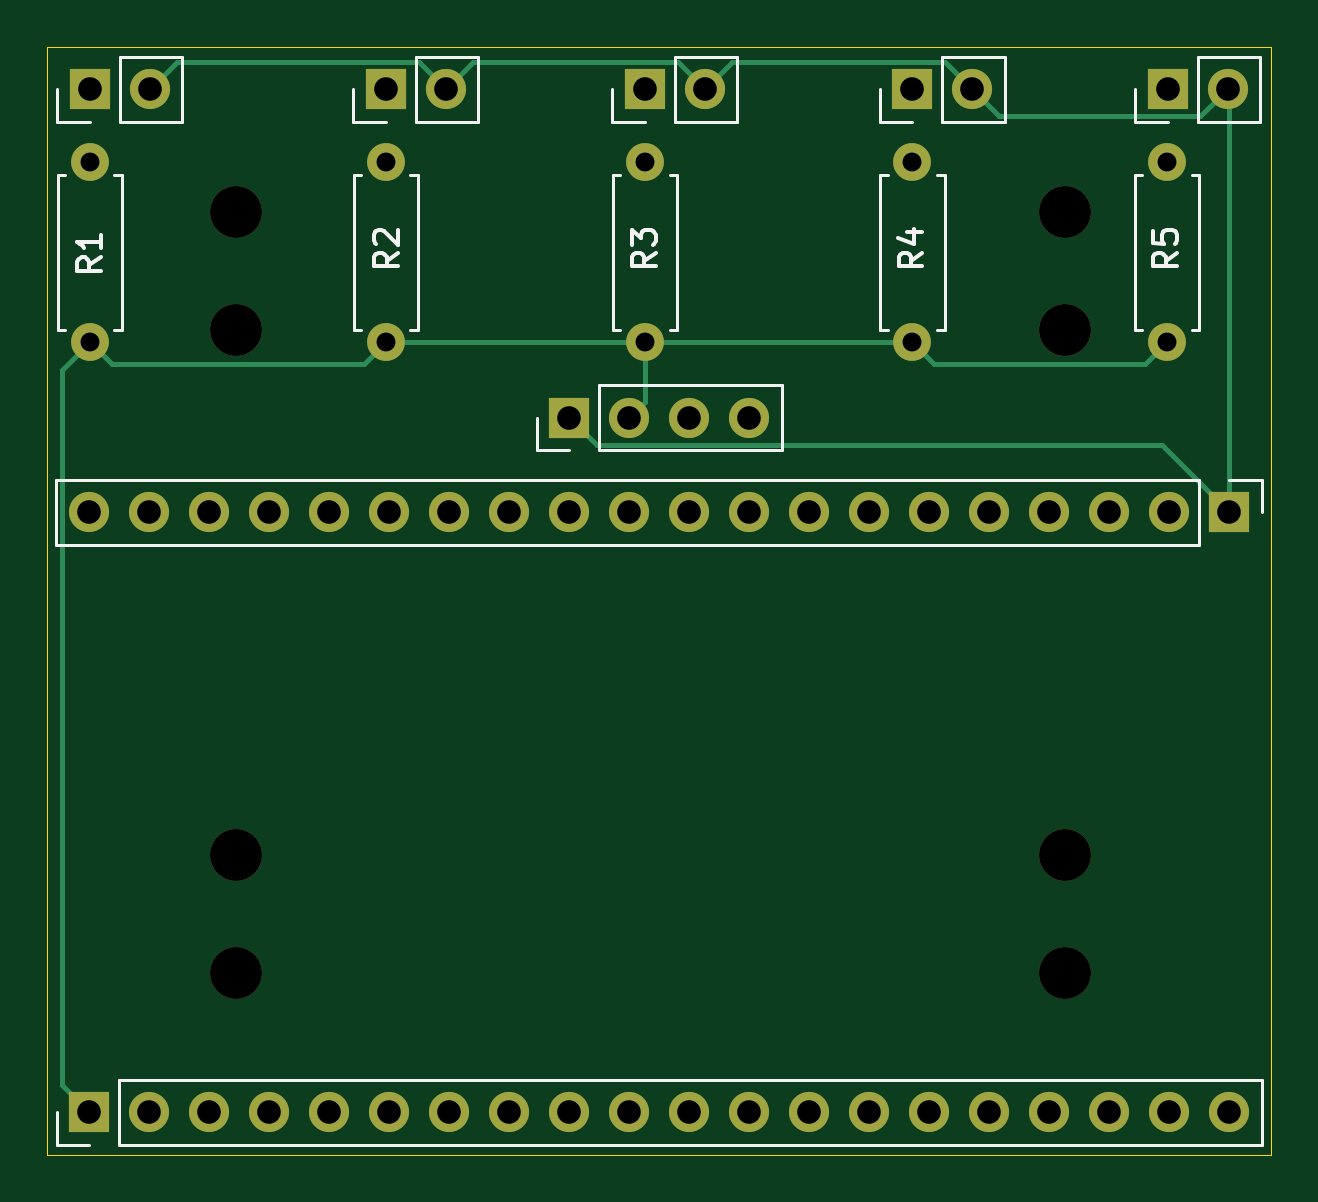
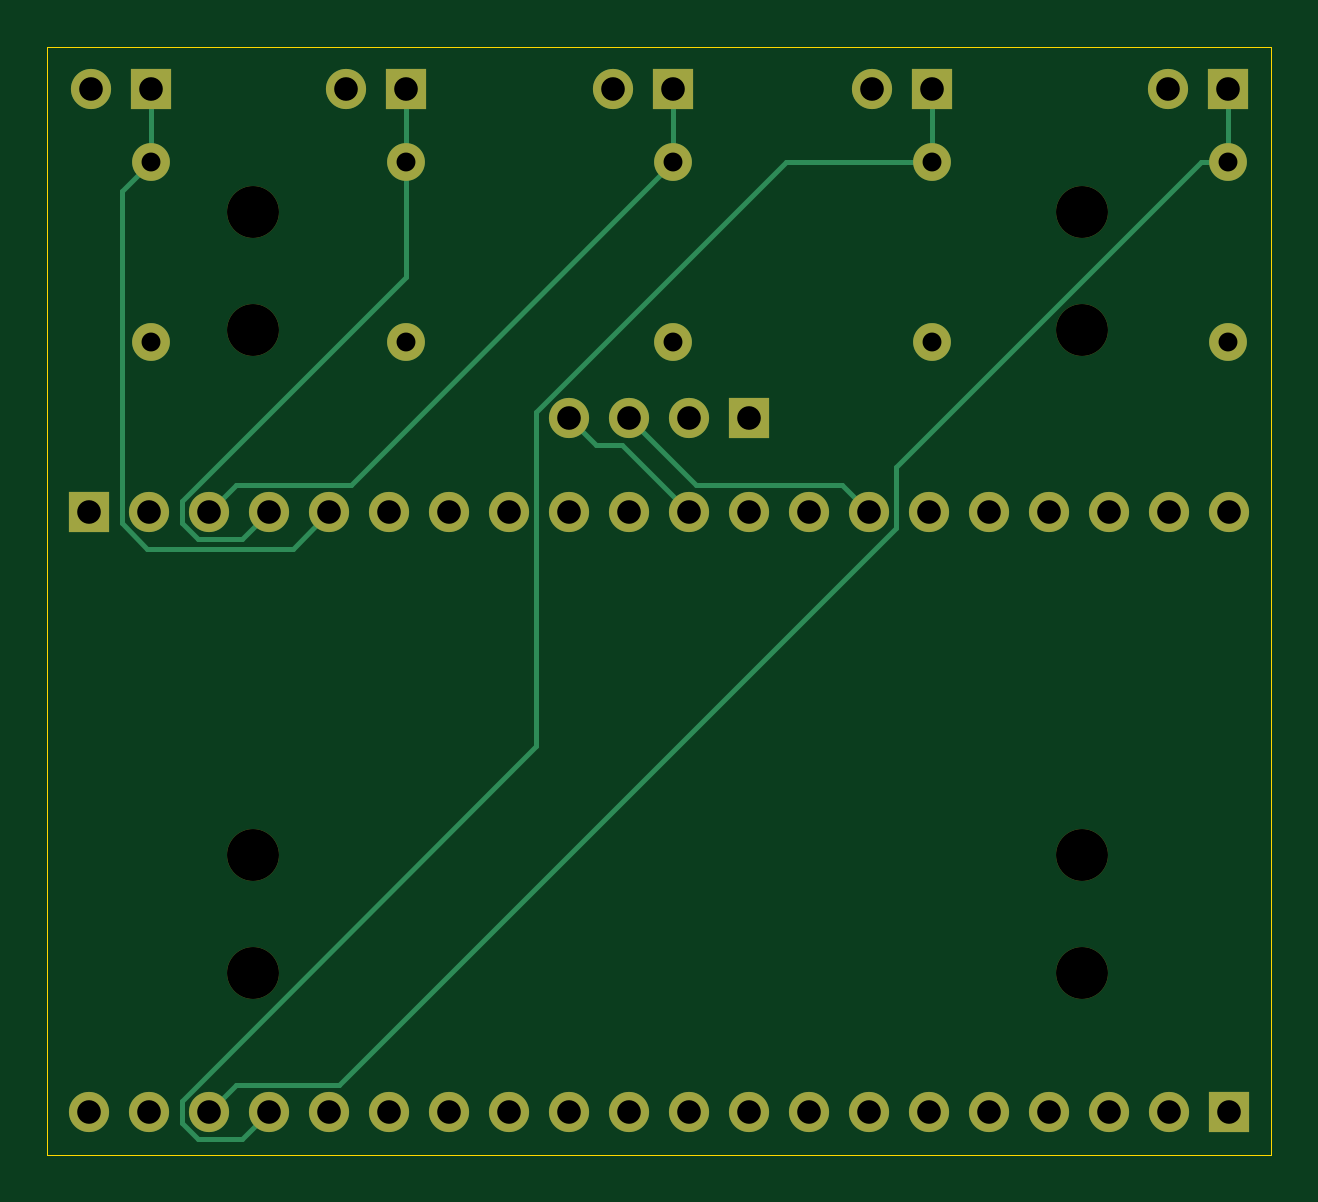
Circuit board: 11 layer files. Board 51.8 x 46.9 mm.
- bottom_copper: asl_glove_pcb-B_Cu.gbr (7822 bytes)
- bottom_mask: asl_glove_pcb-B_Mask.gbr (2887 bytes)
- paste: asl_glove_pcb-B_Paste.gbr (455 bytes)
- bottom_silk: asl_glove_pcb-B_Silkscreen.gbr (456 bytes)
- outline: asl_glove_pcb-Edge_Cuts.gbr (609 bytes)
- top_copper: asl_glove_pcb-F_Cu.gbr (6958 bytes)
- top_mask: asl_glove_pcb-F_Mask.gbr (2887 bytes)
- paste: asl_glove_pcb-F_Paste.gbr (455 bytes)
- top_silk: asl_glove_pcb-F_Silkscreen.gbr (9292 bytes)
- drill: asl_glove_pcb-NPTH.drl (428 bytes)
- drill: asl_glove_pcb-PTH.drl (1310 bytes)

=== bottom_copper: asl_glove_pcb-B_Cu.gbr (7822 bytes, source omitted) ===
=== bottom_mask: asl_glove_pcb-B_Mask.gbr ===
%TF.GenerationSoftware,KiCad,Pcbnew,10.0.4*%
%TF.CreationDate,2026-07-15T14:49:10-04:00*%
%TF.ProjectId,asl_glove_pcb,61736c5f-676c-46f7-9665-5f7063622e6b,0*%
%TF.SameCoordinates,Original*%
%TF.FileFunction,Soldermask,Bot*%
%TF.FilePolarity,Negative*%
%FSLAX46Y46*%
G04 Gerber Fmt 4.6, Leading zero omitted, Abs format (unit mm)*
G04 Created by KiCad (PCBNEW 10.0.4) date 2026-07-15 14:49:10*
%MOMM*%
%LPD*%
G01*
G04 APERTURE LIST*
%ADD10C,2.200000*%
%ADD11C,1.600000*%
%ADD12C,1.700000*%
%ADD13R,1.700000X1.700000*%
G04 APERTURE END LIST*
D10*
%TO.C,REF\u002A\u002A*%
X92400000Y-98300000D03*
%TD*%
%TO.C,REF\u002A\u002A*%
X57300000Y-98300000D03*
%TD*%
%TO.C,REF\u002A\u002A*%
X92400000Y-120500000D03*
%TD*%
%TO.C,REF\u002A\u002A*%
X57300000Y-120500000D03*
%TD*%
%TO.C,REF\u002A\u002A*%
X57300000Y-125500000D03*
%TD*%
%TO.C,REF\u002A\u002A*%
X92400000Y-125500000D03*
%TD*%
%TO.C,REF\u002A\u002A*%
X92400000Y-93300000D03*
%TD*%
%TO.C,REF\u002A\u002A*%
X57300000Y-93300000D03*
%TD*%
D11*
%TO.C,R1*%
X51100000Y-91190000D03*
X51100000Y-98810000D03*
%TD*%
D12*
%TO.C,J3*%
X77129243Y-88100000D03*
D13*
X74589243Y-88100000D03*
%TD*%
D11*
%TO.C,R3*%
X74600000Y-91190000D03*
X74600000Y-98810000D03*
%TD*%
D13*
%TO.C,J4*%
X85914870Y-88100000D03*
D12*
X88454870Y-88100000D03*
%TD*%
D11*
%TO.C,R4*%
X85913750Y-91190000D03*
X85913750Y-98810000D03*
%TD*%
D12*
%TO.C,J5*%
X99265000Y-88100000D03*
D13*
X96725000Y-88100000D03*
%TD*%
D12*
%TO.C,J1*%
X53640000Y-88100000D03*
D13*
X51100000Y-88100000D03*
%TD*%
D11*
%TO.C,R5*%
X96700000Y-98810000D03*
X96700000Y-91190000D03*
%TD*%
D12*
%TO.C,J7*%
X99335000Y-131400000D03*
X96795000Y-131400000D03*
X94255000Y-131400000D03*
X91715000Y-131400000D03*
X89175000Y-131400000D03*
X86635000Y-131400000D03*
X84095000Y-131400000D03*
X81555000Y-131400000D03*
X79015000Y-131400000D03*
X76475000Y-131400000D03*
X73935000Y-131400000D03*
X71395000Y-131400000D03*
X68855000Y-131400000D03*
X66315000Y-131400000D03*
X63775000Y-131400000D03*
X61235000Y-131400000D03*
X58695000Y-131400000D03*
X56155000Y-131400000D03*
X53615000Y-131400000D03*
D13*
X51075000Y-131400000D03*
%TD*%
%TO.C,J6*%
X71400000Y-102000000D03*
D12*
X73940000Y-102000000D03*
X76480000Y-102000000D03*
X79020000Y-102000000D03*
%TD*%
D13*
%TO.C,J8*%
X99325000Y-106000000D03*
D12*
X96785000Y-106000000D03*
X94245000Y-106000000D03*
X91705000Y-106000000D03*
X89165000Y-106000000D03*
X86625000Y-106000000D03*
X84085000Y-106000000D03*
X81545000Y-106000000D03*
X79005000Y-106000000D03*
X76465000Y-106000000D03*
X73925000Y-106000000D03*
X71385000Y-106000000D03*
X68845000Y-106000000D03*
X66305000Y-106000000D03*
X63765000Y-106000000D03*
X61225000Y-106000000D03*
X58685000Y-106000000D03*
X56145000Y-106000000D03*
X53605000Y-106000000D03*
X51065000Y-106000000D03*
%TD*%
D11*
%TO.C,R2*%
X63631250Y-98810000D03*
X63631250Y-91190000D03*
%TD*%
D13*
%TO.C,J2*%
X63623206Y-88100000D03*
D12*
X66163206Y-88100000D03*
%TD*%
M02*

=== paste: asl_glove_pcb-B_Paste.gbr ===
%TF.GenerationSoftware,KiCad,Pcbnew,10.0.4*%
%TF.CreationDate,2026-07-15T14:49:10-04:00*%
%TF.ProjectId,asl_glove_pcb,61736c5f-676c-46f7-9665-5f7063622e6b,0*%
%TF.SameCoordinates,Original*%
%TF.FileFunction,Paste,Bot*%
%TF.FilePolarity,Positive*%
%FSLAX46Y46*%
G04 Gerber Fmt 4.6, Leading zero omitted, Abs format (unit mm)*
G04 Created by KiCad (PCBNEW 10.0.4) date 2026-07-15 14:49:10*
%MOMM*%
%LPD*%
G01*
G04 APERTURE LIST*
G04 APERTURE END LIST*
M02*

=== bottom_silk: asl_glove_pcb-B_Silkscreen.gbr ===
%TF.GenerationSoftware,KiCad,Pcbnew,10.0.4*%
%TF.CreationDate,2026-07-15T14:49:10-04:00*%
%TF.ProjectId,asl_glove_pcb,61736c5f-676c-46f7-9665-5f7063622e6b,0*%
%TF.SameCoordinates,Original*%
%TF.FileFunction,Legend,Bot*%
%TF.FilePolarity,Positive*%
%FSLAX46Y46*%
G04 Gerber Fmt 4.6, Leading zero omitted, Abs format (unit mm)*
G04 Created by KiCad (PCBNEW 10.0.4) date 2026-07-15 14:49:10*
%MOMM*%
%LPD*%
G01*
G04 APERTURE LIST*
G04 APERTURE END LIST*
M02*

=== outline: asl_glove_pcb-Edge_Cuts.gbr ===
%TF.GenerationSoftware,KiCad,Pcbnew,10.0.4*%
%TF.CreationDate,2026-07-15T14:49:10-04:00*%
%TF.ProjectId,asl_glove_pcb,61736c5f-676c-46f7-9665-5f7063622e6b,0*%
%TF.SameCoordinates,Original*%
%TF.FileFunction,Profile,NP*%
%FSLAX46Y46*%
G04 Gerber Fmt 4.6, Leading zero omitted, Abs format (unit mm)*
G04 Created by KiCad (PCBNEW 10.0.4) date 2026-07-15 14:49:10*
%MOMM*%
%LPD*%
G01*
G04 APERTURE LIST*
%TA.AperFunction,Profile*%
%ADD10C,0.050000*%
%TD*%
G04 APERTURE END LIST*
D10*
X49300000Y-86300000D02*
X101100000Y-86300000D01*
X101100000Y-133200000D01*
X49300000Y-133200000D01*
X49300000Y-86300000D01*
M02*

=== top_copper: asl_glove_pcb-F_Cu.gbr (6958 bytes, source omitted) ===
=== top_mask: asl_glove_pcb-F_Mask.gbr ===
%TF.GenerationSoftware,KiCad,Pcbnew,10.0.4*%
%TF.CreationDate,2026-07-15T14:49:10-04:00*%
%TF.ProjectId,asl_glove_pcb,61736c5f-676c-46f7-9665-5f7063622e6b,0*%
%TF.SameCoordinates,Original*%
%TF.FileFunction,Soldermask,Top*%
%TF.FilePolarity,Negative*%
%FSLAX46Y46*%
G04 Gerber Fmt 4.6, Leading zero omitted, Abs format (unit mm)*
G04 Created by KiCad (PCBNEW 10.0.4) date 2026-07-15 14:49:10*
%MOMM*%
%LPD*%
G01*
G04 APERTURE LIST*
%ADD10C,2.200000*%
%ADD11C,1.600000*%
%ADD12C,1.700000*%
%ADD13R,1.700000X1.700000*%
G04 APERTURE END LIST*
D10*
%TO.C,REF\u002A\u002A*%
X92400000Y-98300000D03*
%TD*%
%TO.C,REF\u002A\u002A*%
X57300000Y-98300000D03*
%TD*%
%TO.C,REF\u002A\u002A*%
X92400000Y-120500000D03*
%TD*%
%TO.C,REF\u002A\u002A*%
X57300000Y-120500000D03*
%TD*%
%TO.C,REF\u002A\u002A*%
X57300000Y-125500000D03*
%TD*%
%TO.C,REF\u002A\u002A*%
X92400000Y-125500000D03*
%TD*%
%TO.C,REF\u002A\u002A*%
X92400000Y-93300000D03*
%TD*%
%TO.C,REF\u002A\u002A*%
X57300000Y-93300000D03*
%TD*%
D11*
%TO.C,R1*%
X51100000Y-91190000D03*
X51100000Y-98810000D03*
%TD*%
D12*
%TO.C,J3*%
X77129243Y-88100000D03*
D13*
X74589243Y-88100000D03*
%TD*%
D11*
%TO.C,R3*%
X74600000Y-91190000D03*
X74600000Y-98810000D03*
%TD*%
D13*
%TO.C,J4*%
X85914870Y-88100000D03*
D12*
X88454870Y-88100000D03*
%TD*%
D11*
%TO.C,R4*%
X85913750Y-91190000D03*
X85913750Y-98810000D03*
%TD*%
D12*
%TO.C,J5*%
X99265000Y-88100000D03*
D13*
X96725000Y-88100000D03*
%TD*%
D12*
%TO.C,J1*%
X53640000Y-88100000D03*
D13*
X51100000Y-88100000D03*
%TD*%
D11*
%TO.C,R5*%
X96700000Y-98810000D03*
X96700000Y-91190000D03*
%TD*%
D12*
%TO.C,J7*%
X99335000Y-131400000D03*
X96795000Y-131400000D03*
X94255000Y-131400000D03*
X91715000Y-131400000D03*
X89175000Y-131400000D03*
X86635000Y-131400000D03*
X84095000Y-131400000D03*
X81555000Y-131400000D03*
X79015000Y-131400000D03*
X76475000Y-131400000D03*
X73935000Y-131400000D03*
X71395000Y-131400000D03*
X68855000Y-131400000D03*
X66315000Y-131400000D03*
X63775000Y-131400000D03*
X61235000Y-131400000D03*
X58695000Y-131400000D03*
X56155000Y-131400000D03*
X53615000Y-131400000D03*
D13*
X51075000Y-131400000D03*
%TD*%
%TO.C,J6*%
X71400000Y-102000000D03*
D12*
X73940000Y-102000000D03*
X76480000Y-102000000D03*
X79020000Y-102000000D03*
%TD*%
D13*
%TO.C,J8*%
X99325000Y-106000000D03*
D12*
X96785000Y-106000000D03*
X94245000Y-106000000D03*
X91705000Y-106000000D03*
X89165000Y-106000000D03*
X86625000Y-106000000D03*
X84085000Y-106000000D03*
X81545000Y-106000000D03*
X79005000Y-106000000D03*
X76465000Y-106000000D03*
X73925000Y-106000000D03*
X71385000Y-106000000D03*
X68845000Y-106000000D03*
X66305000Y-106000000D03*
X63765000Y-106000000D03*
X61225000Y-106000000D03*
X58685000Y-106000000D03*
X56145000Y-106000000D03*
X53605000Y-106000000D03*
X51065000Y-106000000D03*
%TD*%
D11*
%TO.C,R2*%
X63631250Y-98810000D03*
X63631250Y-91190000D03*
%TD*%
D13*
%TO.C,J2*%
X63623206Y-88100000D03*
D12*
X66163206Y-88100000D03*
%TD*%
M02*

=== paste: asl_glove_pcb-F_Paste.gbr ===
%TF.GenerationSoftware,KiCad,Pcbnew,10.0.4*%
%TF.CreationDate,2026-07-15T14:49:10-04:00*%
%TF.ProjectId,asl_glove_pcb,61736c5f-676c-46f7-9665-5f7063622e6b,0*%
%TF.SameCoordinates,Original*%
%TF.FileFunction,Paste,Top*%
%TF.FilePolarity,Positive*%
%FSLAX46Y46*%
G04 Gerber Fmt 4.6, Leading zero omitted, Abs format (unit mm)*
G04 Created by KiCad (PCBNEW 10.0.4) date 2026-07-15 14:49:10*
%MOMM*%
%LPD*%
G01*
G04 APERTURE LIST*
G04 APERTURE END LIST*
M02*

=== top_silk: asl_glove_pcb-F_Silkscreen.gbr (9292 bytes, source omitted) ===
=== drill: asl_glove_pcb-NPTH.drl ===
M48
; DRILL file KiCad 10.0.4 date 2026-07-15T14:49:39
; FORMAT={-:-/ absolute / metric / decimal}
; #@! TF.CreationDate,2026-07-15T14:49:39-04:00
; #@! TF.GenerationSoftware,Kicad,Pcbnew,10.0.4
; #@! TF.FileFunction,NonPlated,1,2,NPTH
FMAT,2
METRIC
; #@! TA.AperFunction,NonPlated,NPTH,ComponentDrill
T1C2.200
%
G90
G05
T1
X57.3Y-93.3
X57.3Y-98.3
X57.3Y-120.5
X57.3Y-125.5
X92.4Y-93.3
X92.4Y-98.3
X92.4Y-120.5
X92.4Y-125.5
M30

=== drill: asl_glove_pcb-PTH.drl ===
M48
; DRILL file KiCad 10.0.4 date 2026-07-15T14:49:39
; FORMAT={-:-/ absolute / metric / decimal}
; #@! TF.CreationDate,2026-07-15T14:49:39-04:00
; #@! TF.GenerationSoftware,Kicad,Pcbnew,10.0.4
; #@! TF.FileFunction,Plated,1,2,PTH
FMAT,2
METRIC
; #@! TA.AperFunction,Plated,PTH,ComponentDrill
T1C0.800
; #@! TA.AperFunction,Plated,PTH,ComponentDrill
T2C1.000
%
G90
G05
T1
X51.1Y-91.19
X51.1Y-98.81
X63.631Y-91.19
X63.631Y-98.81
X74.6Y-91.19
X74.6Y-98.81
X85.914Y-91.19
X85.914Y-98.81
X96.7Y-91.19
X96.7Y-98.81
T2
X51.065Y-106.0
X51.075Y-131.4
X51.1Y-88.1
X53.605Y-106.0
X53.615Y-131.4
X53.64Y-88.1
X56.145Y-106.0
X56.155Y-131.4
X58.685Y-106.0
X58.695Y-131.4
X61.225Y-106.0
X61.235Y-131.4
X63.623Y-88.1
X63.765Y-106.0
X63.775Y-131.4
X66.163Y-88.1
X66.305Y-106.0
X66.315Y-131.4
X68.845Y-106.0
X68.855Y-131.4
X71.385Y-106.0
X71.395Y-131.4
X71.4Y-102.0
X73.925Y-106.0
X73.935Y-131.4
X73.94Y-102.0
X74.589Y-88.1
X76.465Y-106.0
X76.475Y-131.4
X76.48Y-102.0
X77.129Y-88.1
X79.005Y-106.0
X79.015Y-131.4
X79.02Y-102.0
X81.545Y-106.0
X81.555Y-131.4
X84.085Y-106.0
X84.095Y-131.4
X85.915Y-88.1
X86.625Y-106.0
X86.635Y-131.4
X88.455Y-88.1
X89.165Y-106.0
X89.175Y-131.4
X91.705Y-106.0
X91.715Y-131.4
X94.245Y-106.0
X94.255Y-131.4
X96.725Y-88.1
X96.785Y-106.0
X96.795Y-131.4
X99.265Y-88.1
X99.325Y-106.0
X99.335Y-131.4
M30
